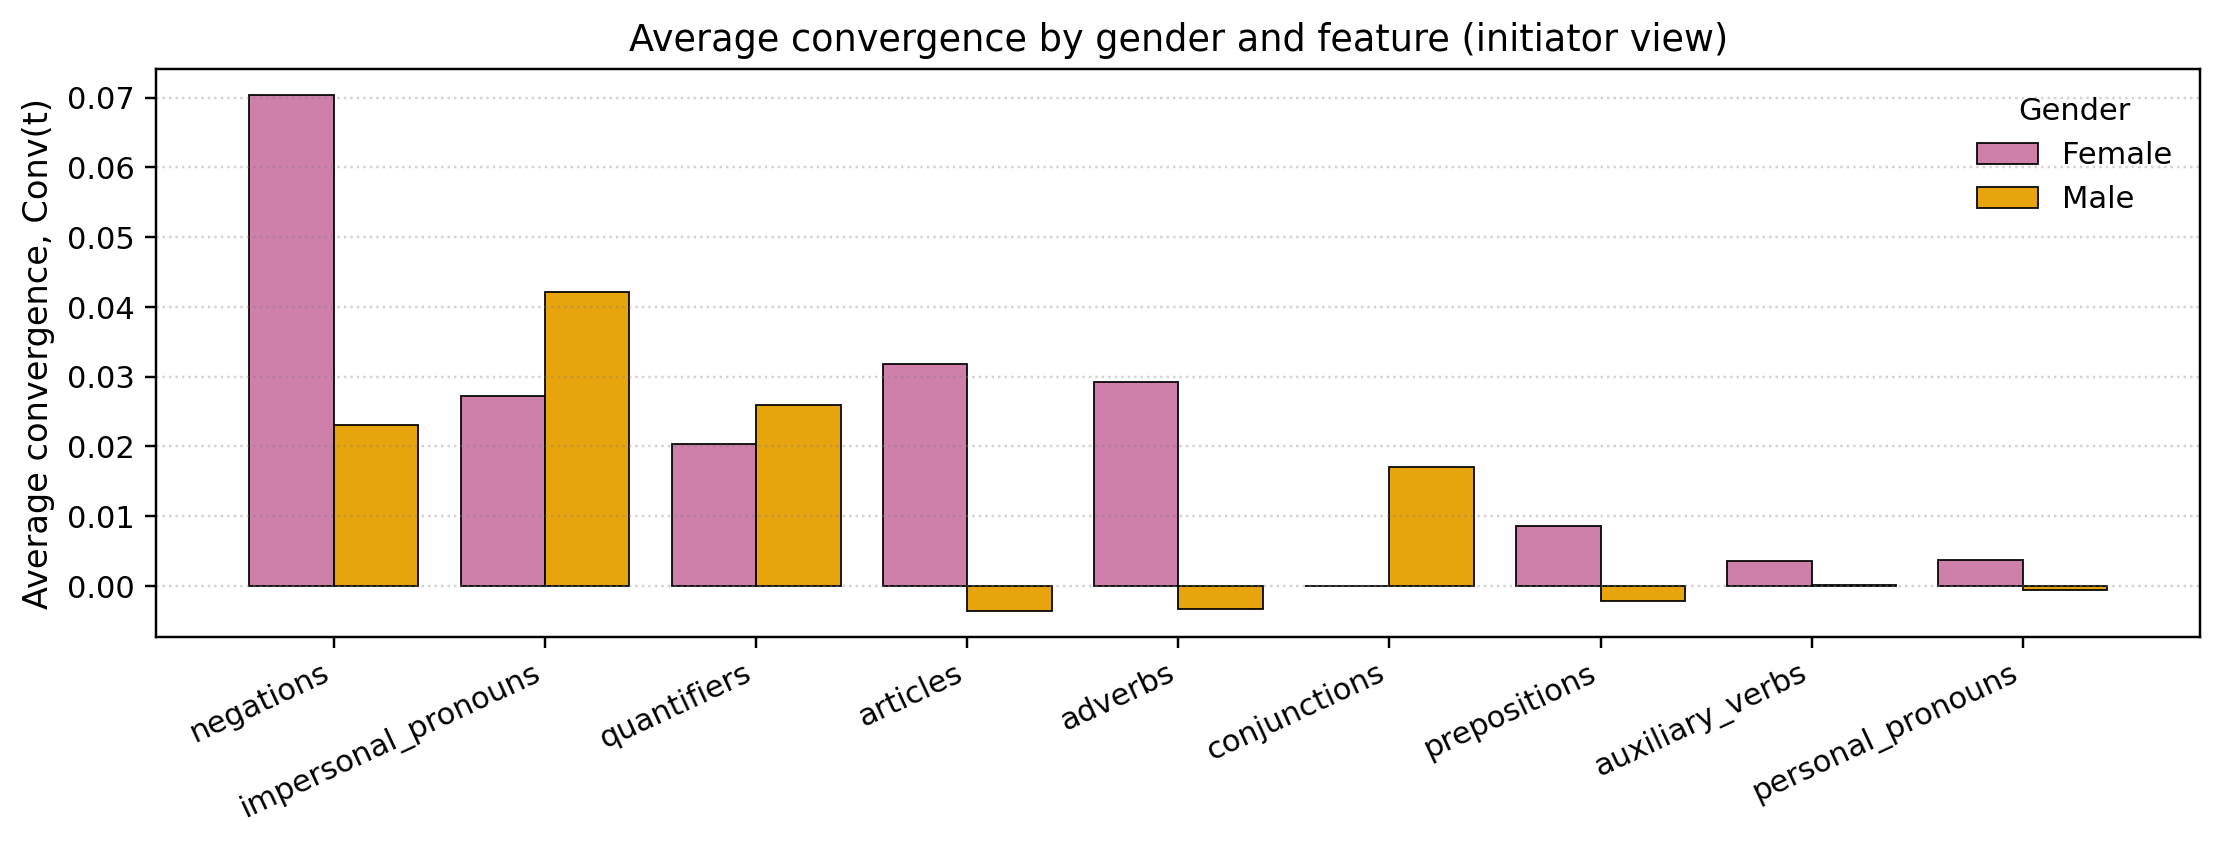

Data behind this chart, as committed beside it:
family, F, M
negations, 0.07038, 0.02307
impersonal_pronouns, 0.02724, 0.0421
quantifiers, 0.02032, 0.026
articles, 0.03182, -0.003603
adverbs, 0.02924, -0.003257
conjunctions, 2.488438554840618e-05, 0.01711
prepositions, 0.008573, -0.002213
auxiliary_verbs, 0.003521, 0.0001728
personal_pronouns, 0.00378, -0.0005525
